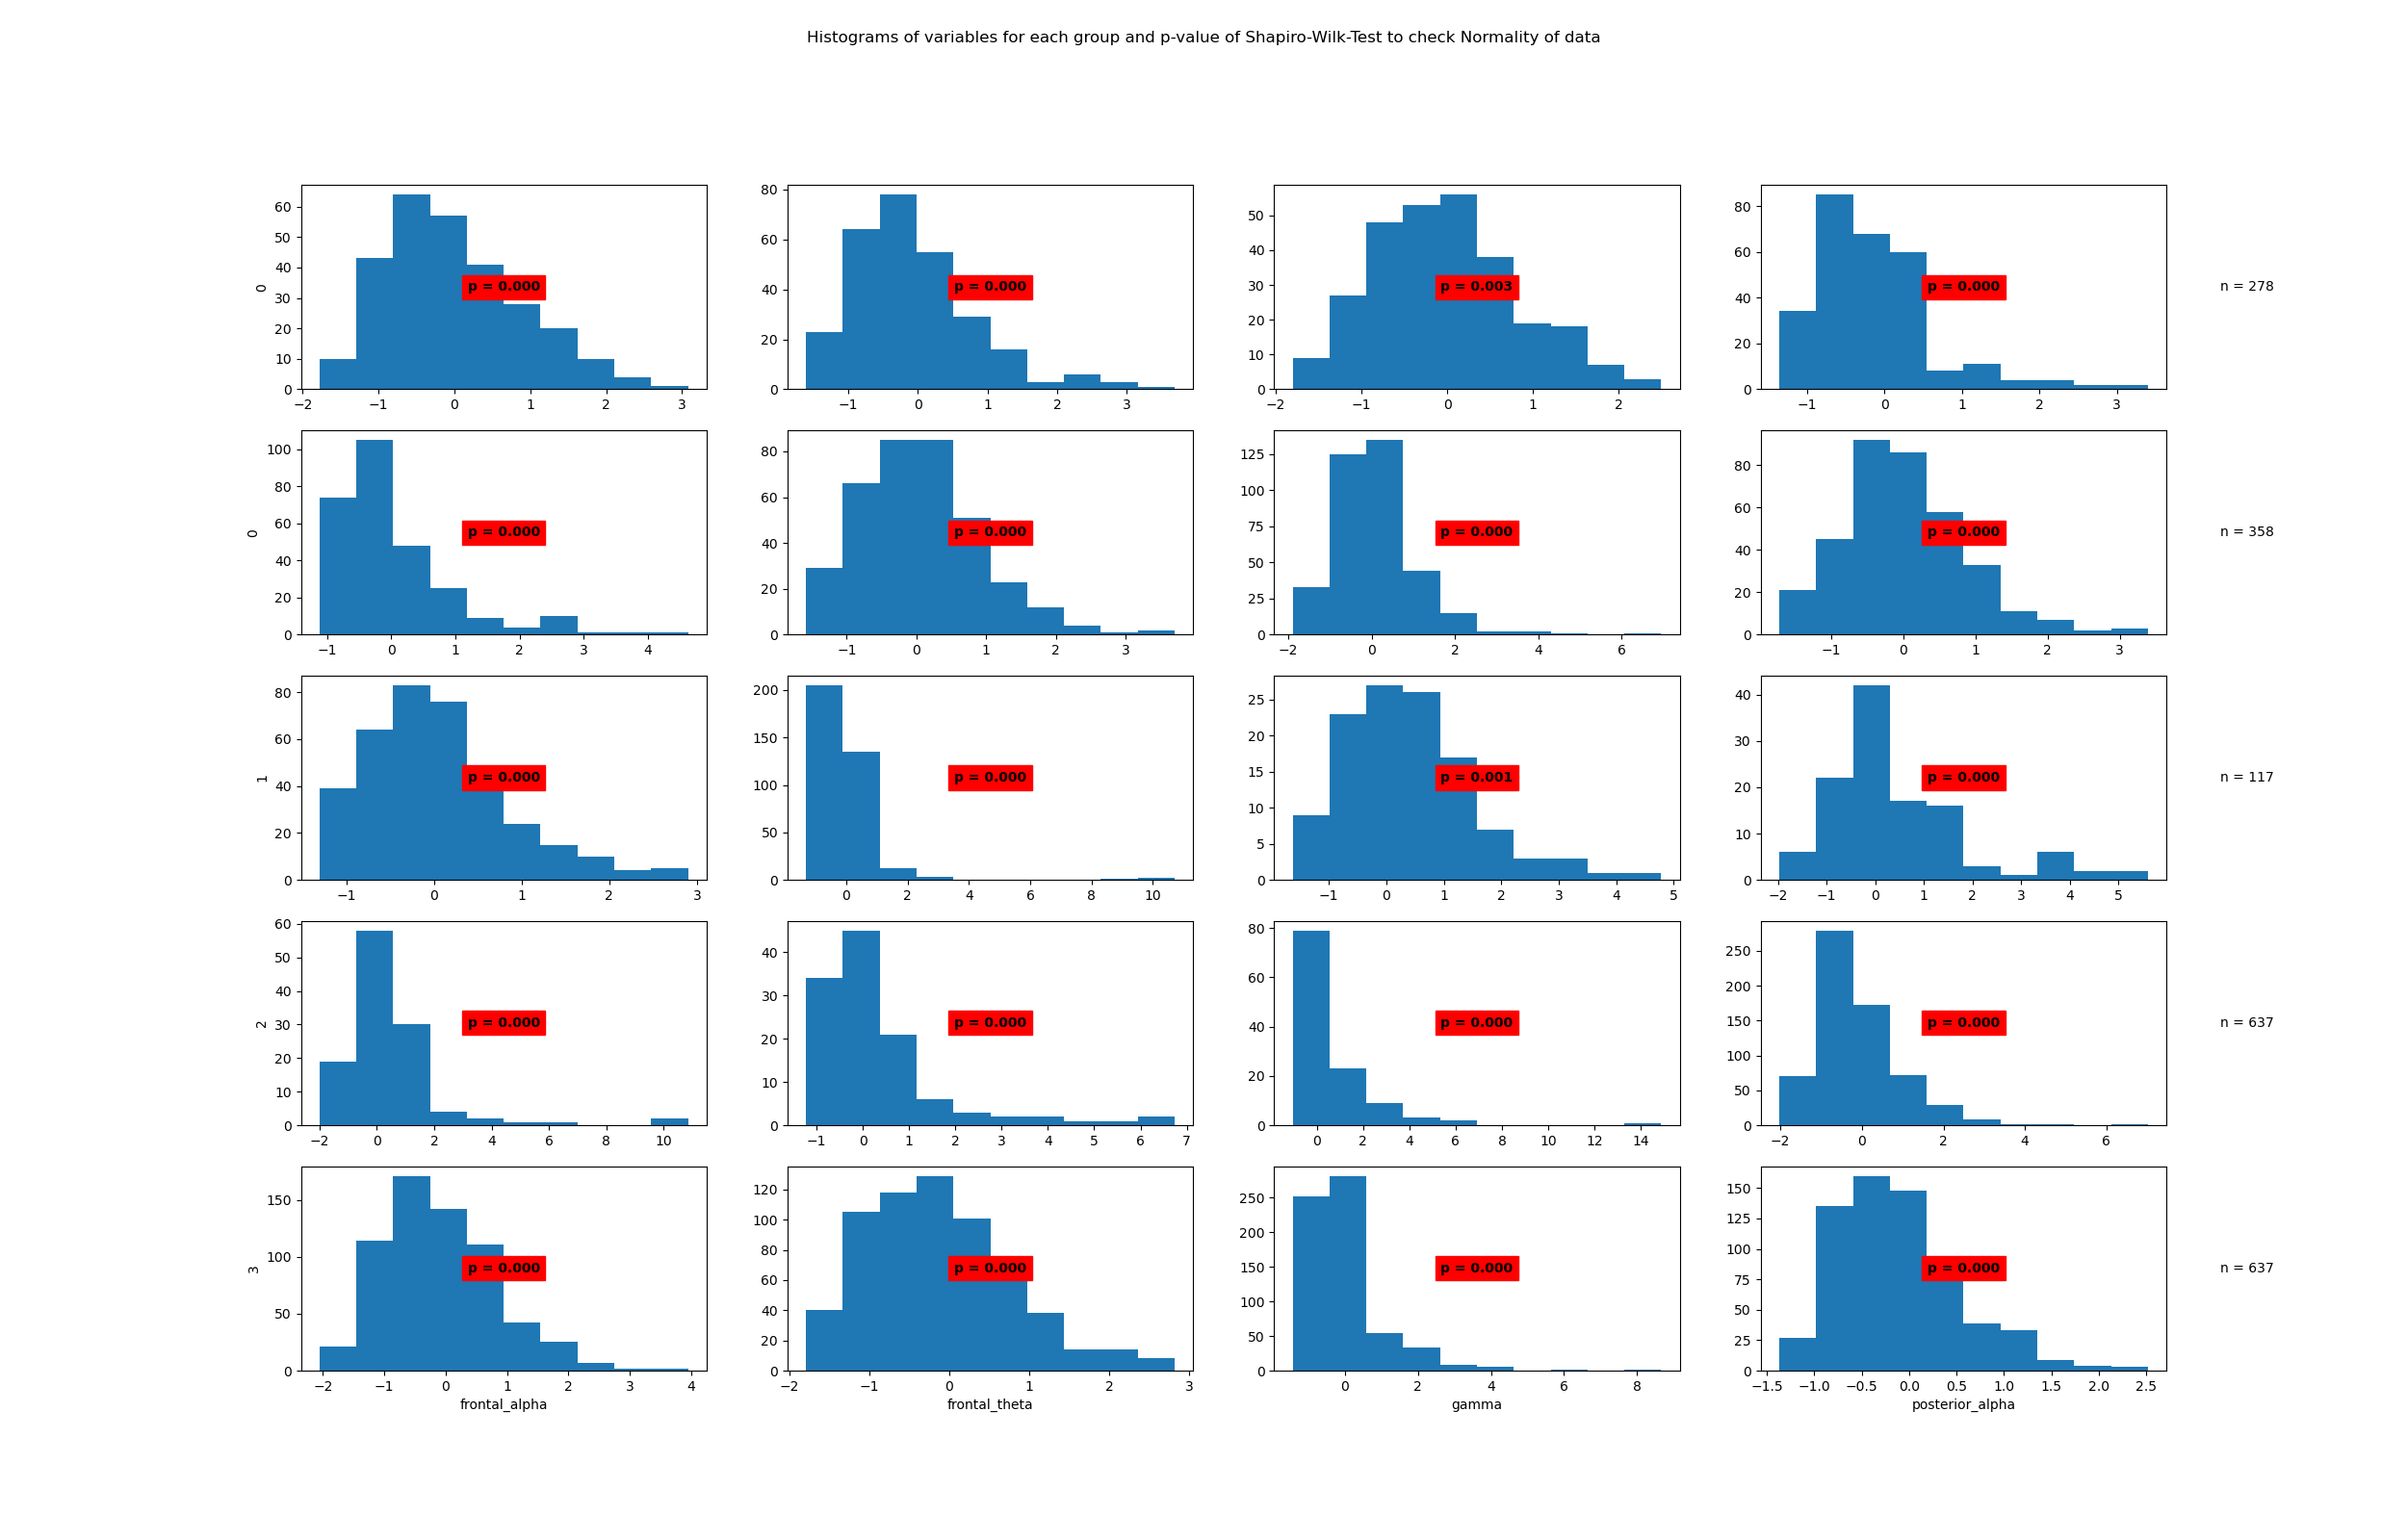

The data file committed next to this chart (first rows):
State	Variable	Statistic	Samples	p-value	Significance
0	beta	0.97	278	0.0	True
0	frontal_alpha	0.93	278	0.0	True
0	frontal_theta	0.98	278	0.003	True
0	gamma	0.9	278	0.0	True
0	posterior_alpha	0.82	278	0.0	True
1	beta	0.96	358	0.0	True
1	frontal_alpha	0.9	358	0.0	True
1	frontal_theta	0.96	358	0.0	True
1	gamma	0.94	358	0.0	True
1	posterior_alpha	0.55	358	0.0	True
2	beta	0.96	117	0.001	True
2	frontal_alpha	0.87	117	0.0	True
2	frontal_theta	0.7	117	0.0	True
2	gamma	0.74	117	0.0	True
2	posterior_alpha	0.63	117	0.0	True
3	beta	0.88	637	0.0	True
3	frontal_alpha	0.97	637	0.0	True
3	frontal_theta	0.97	637	0.0	True
3	gamma	0.79	637	0.0	True
3	posterior_alpha	0.95	637	0.0	True
